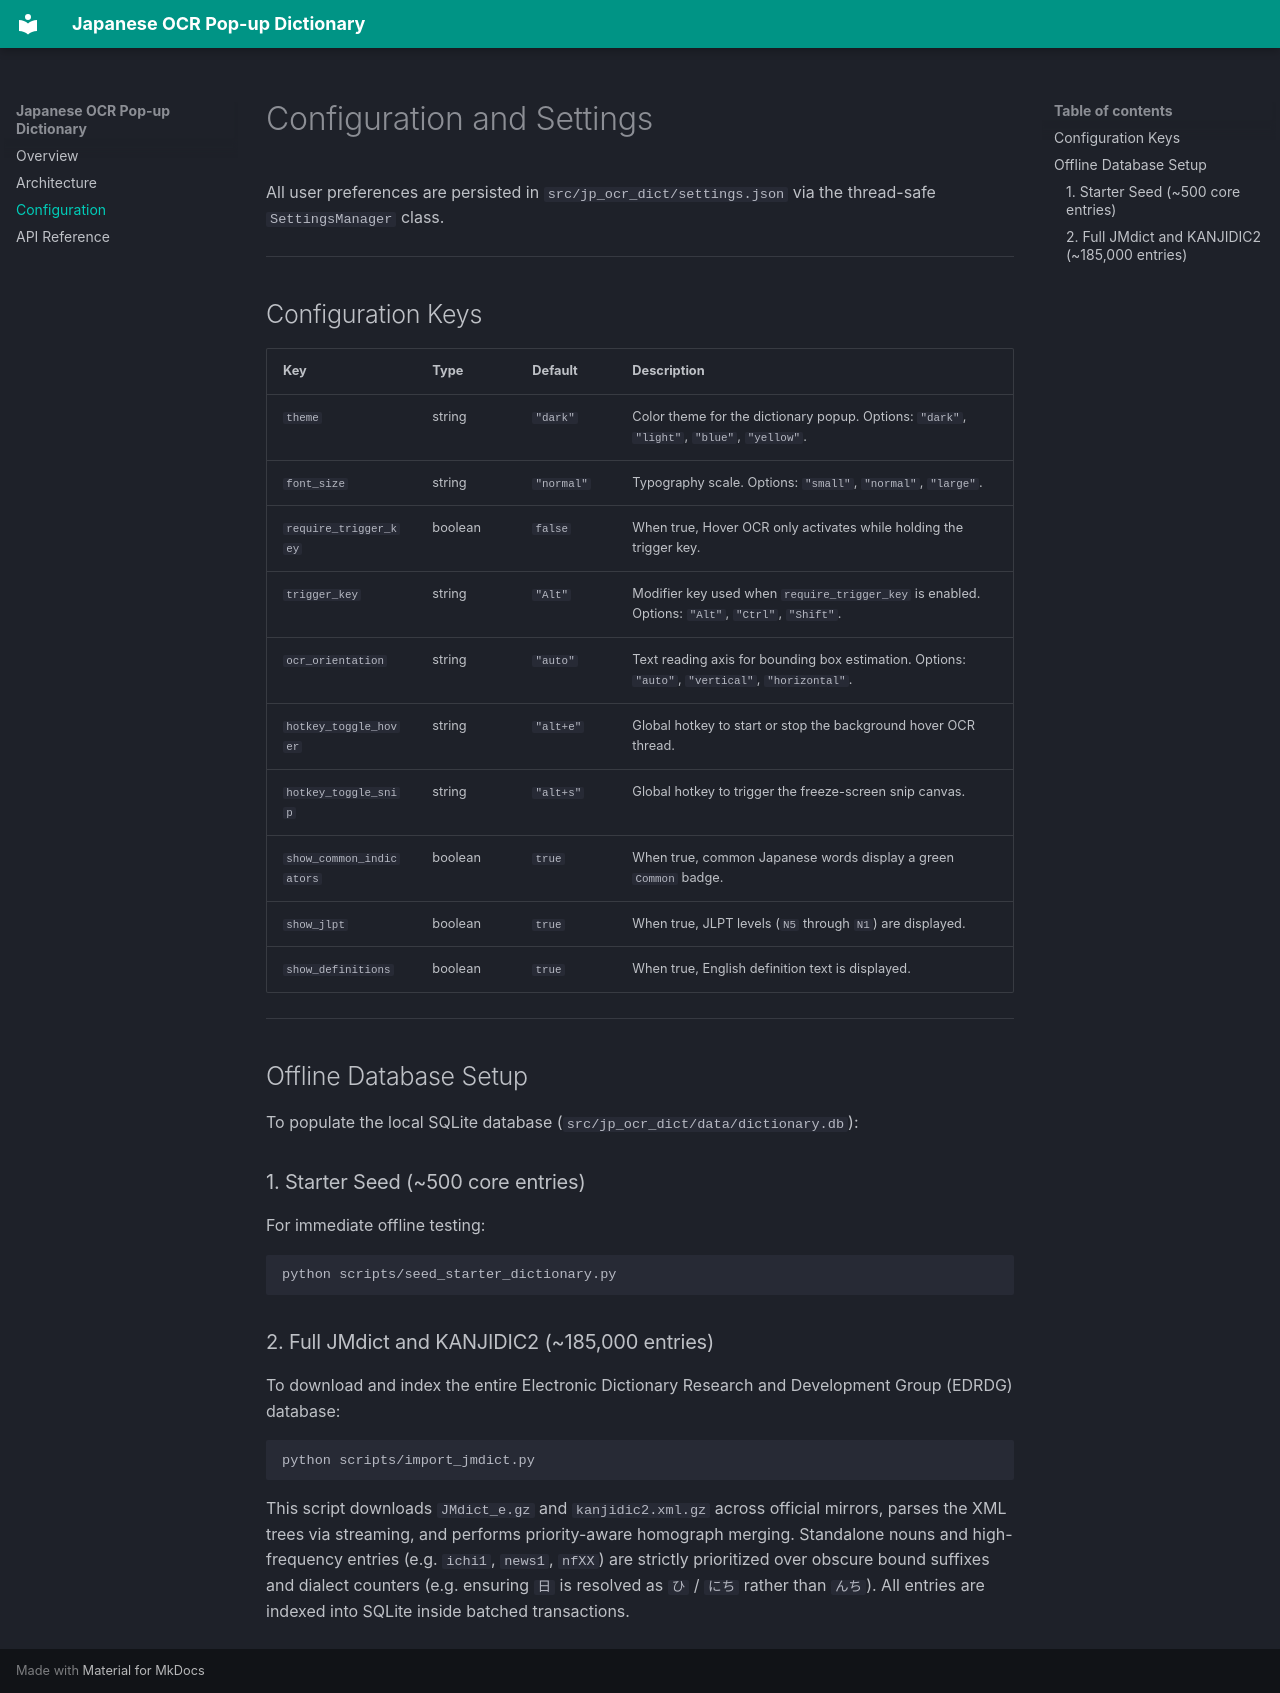

repository: Bogdan-NBC/Japanese-dictionary · page: configuration/index.html · generator: mkdocs

# Configuration and Settings

All user preferences are persisted in `src/jp_ocr_dict/settings.json` via the thread-safe `SettingsManager` class.

---

## Configuration Keys

| Key | Type | Default | Description |
|---|---|---|---|
| `theme` | string | `"dark"` | Color theme for the dictionary popup. Options: `"dark"`, `"light"`, `"blue"`, `"yellow"`. |
| `font_size` | string | `"normal"` | Typography scale. Options: `"small"`, `"normal"`, `"large"`. |
| `require_trigger_key` | boolean | `false` | When true, Hover OCR only activates while holding the trigger key. |
| `trigger_key` | string | `"Alt"` | Modifier key used when `require_trigger_key` is enabled. Options: `"Alt"`, `"Ctrl"`, `"Shift"`. |
| `ocr_orientation` | string | `"auto"` | Text reading axis for bounding box estimation. Options: `"auto"`, `"vertical"`, `"horizontal"`. |
| `hotkey_toggle_hover` | string | `"alt+e"` | Global hotkey to start or stop the background hover OCR thread. |
| `hotkey_toggle_snip` | string | `"alt+s"` | Global hotkey to trigger the freeze-screen snip canvas. |
| `show_common_indicators` | boolean | `true` | When true, common Japanese words display a green `Common` badge. |
| `show_jlpt` | boolean | `true` | When true, JLPT levels (`N5` through `N1`) are displayed. |
| `show_definitions` | boolean | `true` | When true, English definition text is displayed. |

---

## Offline Database Setup

To populate the local SQLite database (`src/jp_ocr_dict/data/dictionary.db`):

### 1. Starter Seed (~500 core entries)
For immediate offline testing:
```bash
python scripts/seed_starter_dictionary.py
```

### 2. Full JMdict and KANJIDIC2 (~185,000 entries)
To download and index the entire Electronic Dictionary Research and Development Group (EDRDG) database:
```bash
python scripts/import_jmdict.py
```
This script downloads `JMdict_e.gz` and `kanjidic2.xml.gz` across official mirrors, parses the XML trees via streaming, and performs priority-aware homograph merging. Standalone nouns and high-frequency entries (e.g. `ichi1`, `news1`, `nfXX`) are strictly prioritized over obscure bound suffixes and dialect counters (e.g. ensuring `日` is resolved as `ひ` / `にち` rather than `んち`). All entries are indexed into SQLite inside batched transactions.
